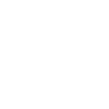
t = 0.00 s
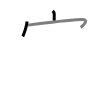
t = 2.50 s
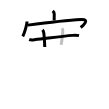
t = 5.25 s
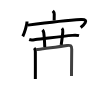
t = 7.75 s
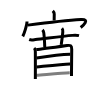
t = 10.50 s
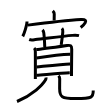
t = 13.00 s

The animated SVG that drew these frames (rendered in a browser with its animation timeline set to each time). Animation: 13 SMIL elements (animate=13); one cycle of 13.00 s.

<svg width="109px" height="109px" viewBox="0 0 px 109px" xmlns="http://www.w3.org/2000/svg" xmlns:xlink="http://www.w3.org/1999/xlink" xml:space="preserve" version="1.1"  baseProfile="full">
<path d="M52.76,10.86c1.07,1.07,1.51,2.41,1.49,3.35c-0.08,2.94-0.08,3.7-0.08,6.38" style="fill:none;stroke:black;stroke-width:3;opacity:0">
  <animate attributeType="CSS" attributeName="opacity" from="0" to="1" begin="0s" dur="1s" repeatCount="0" fill="freeze" />
</path>
<path d="M27,21.5c0,3.37-2.92,12.65-4.25,14.89" style="fill:none;stroke:black;stroke-width:3;opacity:0">
  <animate attributeType="CSS" attributeName="opacity" from="0" to="1" begin="1s" dur="1s" repeatCount="0" fill="freeze" />
</path>
<path d="M27.86,25.13c14.01-1.88,37.39-4.88,53.15-5.7c9.47-0.51,2.01,6.23-0.35,8.06" style="fill:none;stroke:black;stroke-width:3;opacity:0">
  <animate attributeType="CSS" attributeName="opacity" from="0" to="1" begin="2s" dur="1s" repeatCount="0" fill="freeze" />
</path>
<path d="M29.22,39.5c1.92,0.78,4.19,0.29,6.17,0.08c9.32-0.99,26.48-3.32,36.98-4.21c2.21-0.19,4.46-0.27,6.63,0.26" style="fill:none;stroke:black;stroke-width:3;opacity:0">
  <animate attributeType="CSS" attributeName="opacity" from="0" to="1" begin="3s" dur="1s" repeatCount="0" fill="freeze" />
</path>
<path d="M42.48,29.89c0.82,0.82,1.14,1.74,1.31,3c0.79,5.86,0.71,9.62,0.97,14.09" style="fill:none;stroke:black;stroke-width:3;opacity:0">
  <animate attributeType="CSS" attributeName="opacity" from="0" to="1" begin="4s" dur="1s" repeatCount="0" fill="freeze" />
</path>
<path d="M61.93,28.28c0.83,0.83,0.98,1.73,0.86,3.54c-0.29,4.68-1.04,8.68-1.58,13.06" style="fill:none;stroke:black;stroke-width:3;opacity:0">
  <animate attributeType="CSS" attributeName="opacity" from="0" to="1" begin="5s" dur="1s" repeatCount="0" fill="freeze" />
</path>
<path d="M34.17,47.99c0.86,0.86,1.17,2.26,1.17,3.84c0,0.58,0.05,13.92,0.03,22.55c-0.01,1.8-0.02,3.39-0.03,4.62" style="fill:none;stroke:black;stroke-width:3;opacity:0">
  <animate attributeType="CSS" attributeName="opacity" from="0" to="1" begin="6s" dur="1s" repeatCount="0" fill="freeze" />
</path>
<path d="M36.29,49.59c2.93-0.21,23.64-3.04,30.7-4.05c3.47-0.49,4.73-0.17,4.73,3.59c0,3.87-0.14,13.66-0.2,21.13c-0.02,2.18-0.03,4.16-0.03,5.74" style="fill:none;stroke:black;stroke-width:3;opacity:0">
  <animate attributeType="CSS" attributeName="opacity" from="0" to="1" begin="7s" dur="1s" repeatCount="0" fill="freeze" />
</path>
<path d="M36.51,57.98c9.36-1.36,25.11-3.36,33.72-3.65" style="fill:none;stroke:black;stroke-width:3;opacity:0">
  <animate attributeType="CSS" attributeName="opacity" from="0" to="1" begin="8s" dur="1s" repeatCount="0" fill="freeze" />
</path>
<path d="M36.56,67.01c7.56-0.76,25.02-2.81,33.56-3.13" style="fill:none;stroke:black;stroke-width:3;opacity:0">
  <animate attributeType="CSS" attributeName="opacity" from="0" to="1" begin="9s" dur="1s" repeatCount="0" fill="freeze" />
</path>
<path d="M36.45,75.32c7.67-0.57,24.77-2.31,33.31-2.63" style="fill:none;stroke:black;stroke-width:3;opacity:0">
  <animate attributeType="CSS" attributeName="opacity" from="0" to="1" begin="10s" dur="1s" repeatCount="0" fill="freeze" />
</path>
<path d="M45.99,77.5c0.08,0.58,0.05,1.55-0.41,2.32C42.5,85,33,94.88,17,101.5" style="fill:none;stroke:black;stroke-width:3;opacity:0">
  <animate attributeType="CSS" attributeName="opacity" from="0" to="1" begin="11s" dur="1s" repeatCount="0" fill="freeze" />
</path>
<path d="M58.49,75.69c0.85,0.85,1.22,1.94,1.22,3.06c0,1.76-0.08,6.75-0.08,9.88c0,8.37,1.88,9.87,16.08,9.87c16.79,0,17.54-1.12,17.54-7.89" style="fill:none;stroke:black;stroke-width:3;opacity:0">
  <animate attributeType="CSS" attributeName="opacity" from="0" to="1" begin="12s" dur="1s" repeatCount="0" fill="freeze" />
</path>
</svg>
